Run: headless pygame with SDL's dummy video driver; simulated clock (each Clock.tick advances the game by its frame time, no real sleeping); random seed 0; keys injected as events and as key.get_pressed() state; mouse plan: one left click at the window centre at the start of phase 2, then a move to the lower-right quarter at the start of phase 3.
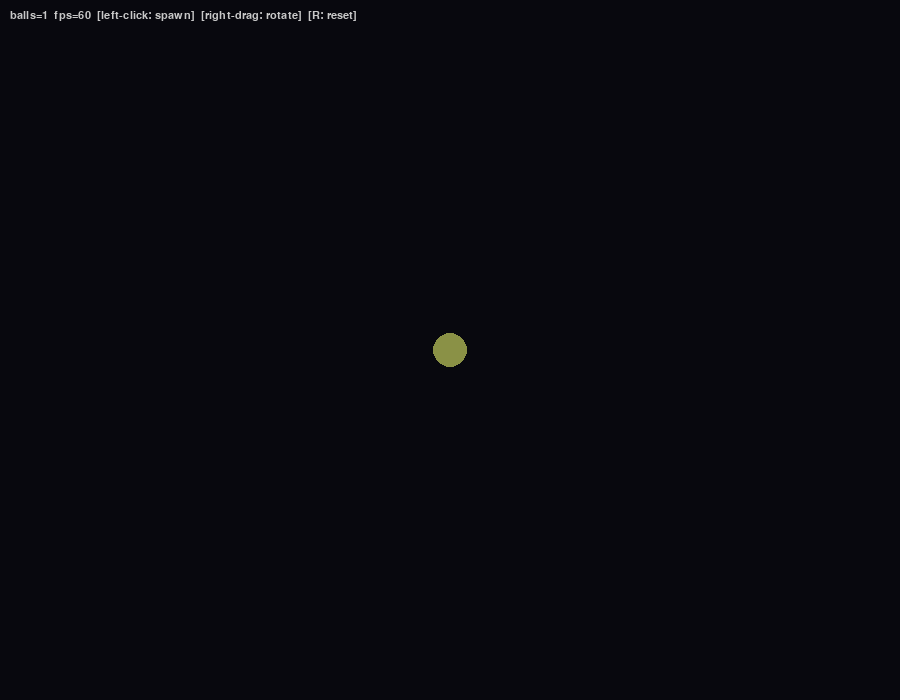
Frame 1 of 4 · flips 1–60 · no input
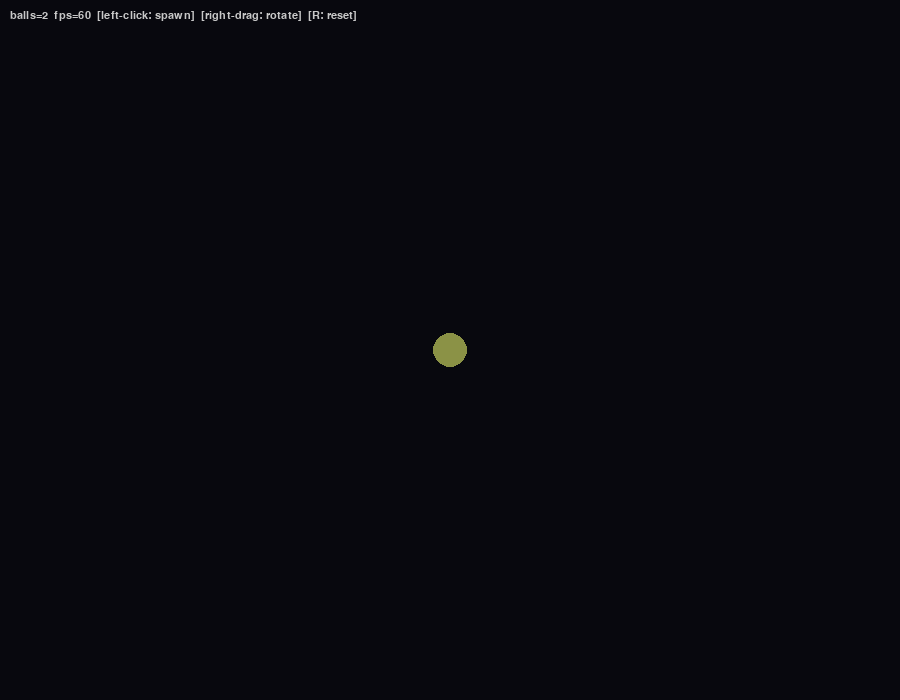
Frame 2 of 4 · flips 61–180 · clicked the window centre · tapped SPACE, RETURN · held RIGHT (→), D
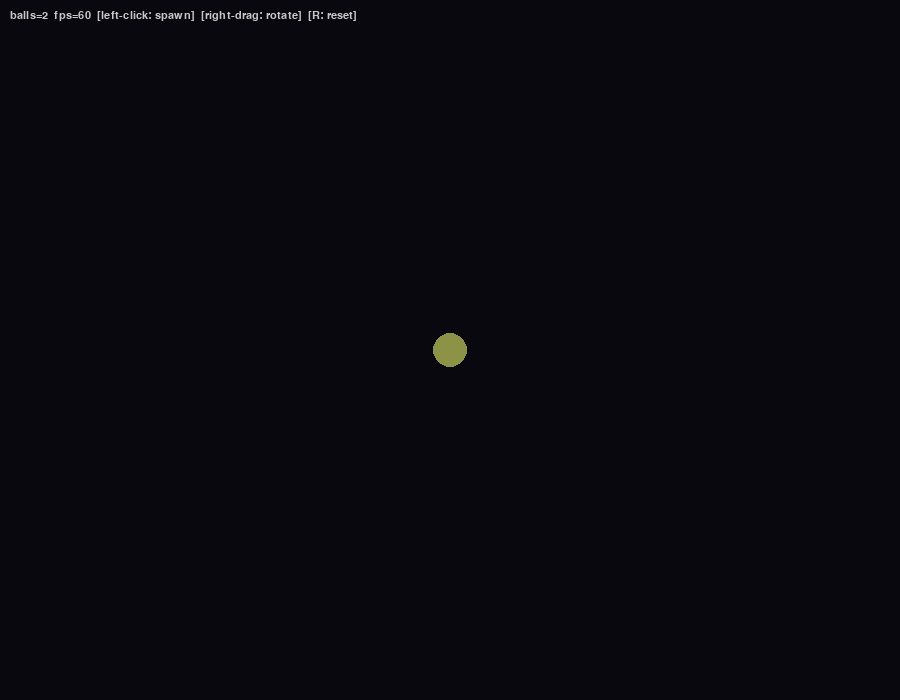
Frame 3 of 4 · flips 181–300 · moved the mouse to the lower-right quarter · held DOWN (↓), S
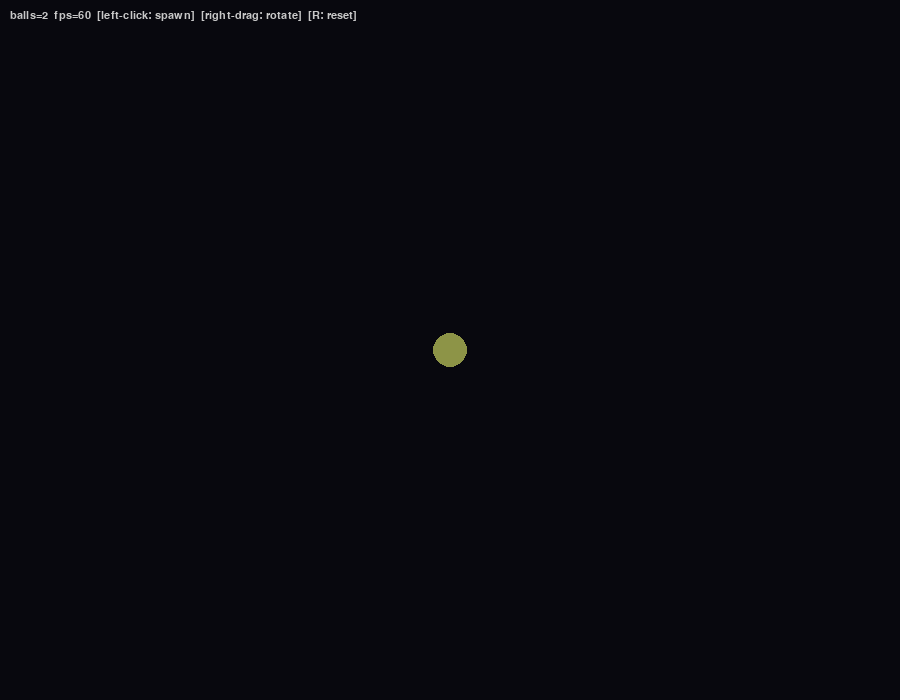
Frame 4 of 4 · flips 301–420 · held LEFT (←), A, UP (↑), W

The pygame program that drew these frames:

import math
import random

import pygame
from pygame.math import Vector3

pygame.init()

WIDTH, HEIGHT = 900, 700
screen = pygame.display.set_mode((WIDTH, HEIGHT))
pygame.display.set_caption("N-Body Gravity (3D)")
clock = pygame.time.Clock()
font = pygame.font.SysFont("consolas", 16)

G = 6000.0            # tuned gravitational constant (pixel units, not SI)
SOFTENING = 8.0        # prevents force -> infinity as distance -> 0
WALL_RESTITUTION = 0.85
BG_COLOR = (8, 8, 14)

# World is a 3D box centered on the origin (0,0,0). x/y roughly match the
# screen size, z gives depth for balls to move "into"/"out of" the screen.
WORLD_HALF = Vector3(WIDTH / 2, HEIGHT / 2, 400)

# Camera sits CAM_DISTANCE behind the world origin, looking along +z.
# FOCAL_LENGTH controls zoom / field of view (bigger = more zoomed in).
CAM_DISTANCE = 900
FOCAL_LENGTH = 700

# Current scene rotation, changed by right-click-dragging the mouse.
rot_y = 0.0   # spin around vertical axis (left/right drag)
rot_x = 0.0   # tilt around horizontal axis (up/down drag)


class Ball:
    def __init__(self, pos, vel, mass):
        self.pos = Vector3(pos)
        self.vel = Vector3(vel)
        self.mass = mass
        self.radius = max(4, int(mass ** (1 / 3) * 3))
        self.color = (
            random.randint(80, 255),
            random.randint(80, 255),
            random.randint(80, 255),
        )

    def apply_force(self, force, dt):
        self.vel += (force / self.mass) * dt

    def update(self, dt):
        self.pos += self.vel * dt
        self._bounce_off_walls()

    def _bounce_off_walls(self):
        # Same reflect-and-damp logic as the 2D version, just run over x, y, z.
        for axis in ("x", "y", "z"):
            half = getattr(WORLD_HALF, axis)
            p = getattr(self.pos, axis)
            v = getattr(self.vel, axis)
            if p - self.radius < -half:
                setattr(self.pos, axis, -half + self.radius)
                setattr(self.vel, axis, -v * WALL_RESTITUTION)
            elif p + self.radius > half:
                setattr(self.pos, axis, half - self.radius)
                setattr(self.vel, axis, -v * WALL_RESTITUTION)

    def projected(self):
        """Rotate this ball's position around the scene center according to
        the current camera rotation, then perspective-project it to 2D
        screen coordinates. Returns None if the point is behind the camera."""
        p = self.pos.rotate(math.degrees(rot_y), Vector3(0, 1, 0))
        p = p.rotate(math.degrees(rot_x), Vector3(1, 0, 0))
        z_cam = p.z + CAM_DISTANCE
        if z_cam <= 1:
            return None
        scale = FOCAL_LENGTH / z_cam
        sx = WIDTH / 2 + p.x * scale
        sy = HEIGHT / 2 + p.y * scale
        return sx, sy, scale, p.z


def gravity_force(a, b):
    """Newtonian attraction pulling `a` toward `b`: F = G*m1*m2 / r^2."""
    delta = b.pos - a.pos
    dist_sq = delta.length_squared()
    if dist_sq == 0:
        return Vector3(0, 0, 0)
    softened_dist_sq = dist_sq + SOFTENING ** 2
    force_mag = G * a.mass * b.mass / softened_dist_sq
    return delta.normalize() * force_mag


# start with one heavy "sun" at the center; click to add orbiting bodies
balls = [Ball((0, 0, 0), (0, 0, 0), 400)]

dragging = False
last_mouse = (0, 0)

running = True
while running:
    dt = clock.tick(120) / 1000
    dt = max(0.0005, min(dt, 0.05))

    for event in pygame.event.get():
        if event.type == pygame.QUIT:
            running = False

        elif event.type == pygame.MOUSEBUTTONDOWN:
            if event.button == 1:
                # Left click: spawn a ball. It starts at the screen-space
                # x/y you clicked (converted into world space) with a
                # random depth so new balls don't all line up at z=0.
                mass = random.uniform(5, 30)
                wx = event.pos[0] - WIDTH / 2
                wy = event.pos[1] - HEIGHT / 2
                wz = random.uniform(-150, 150)
                balls.append(Ball((wx, wy, wz), (0, 0, 0), mass))
            elif event.button == 3:
                dragging = True
                last_mouse = event.pos

        elif event.type == pygame.MOUSEBUTTONUP and event.button == 3:
            dragging = False

        elif event.type == pygame.MOUSEMOTION and dragging:
            dx = event.pos[0] - last_mouse[0]
            dy = event.pos[1] - last_mouse[1]
            rot_y += dx * 0.01
            rot_x += dy * 0.01
            last_mouse = event.pos

        elif event.type == pygame.KEYDOWN and event.key == pygame.K_r:
            balls = [Ball((0, 0, 0), (0, 0, 0), 400)]
            rot_y = rot_x = 0.0

    # --- N-body gravity: every ball pulls on every other ball (unchanged) ---
    for i, a in enumerate(balls):
        net_force = Vector3(0, 0, 0)
        for j, b in enumerate(balls):
            if i != j:
                net_force += gravity_force(a, b)
        a.apply_force(net_force, dt)

    for ball in balls:
        ball.update(dt)

    screen.fill(BG_COLOR)

    # Project every ball once, drop any that are behind the camera, then
    # paint back-to-front (painter's algorithm) so nearer balls correctly
    # overlap farther ones.
    projected = []
    for ball in balls:
        proj = ball.projected()
        if proj is not None:
            projected.append((proj[3], ball, proj))
    projected.sort(key=lambda t: t[0], reverse=True)  # farthest first

    for depth, ball, (sx, sy, scale, _) in projected:
        r = max(1, int(ball.radius * scale))
        shade = max(0.35, min(1.0, scale))  # dim distant balls slightly
        color = tuple(int(c * shade) for c in ball.color)
        pygame.draw.circle(screen, color, (int(sx), int(sy)), r)

    info = (
        f"balls={len(balls)}  fps={clock.get_fps():.0f}  "
        f"[left-click: spawn]  [right-drag: rotate]  [R: reset]"
    )
    screen.blit(font.render(info, True, (200, 200, 200)), (10, 10))

    pygame.display.flip()

pygame.quit()
